6-way image classification set "Combined_Dataset" from GitHub (alexandradina40/Fruits_classifier); label vocabulary: apple Granny Smith, apple red, banana, nectarine, orange, strawberry.

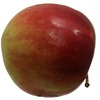
Label: apple red

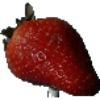
Label: strawberry

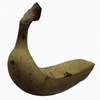
Label: banana

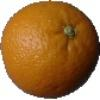
Label: orange

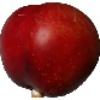
Label: nectarine

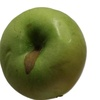
Label: apple Granny Smith
